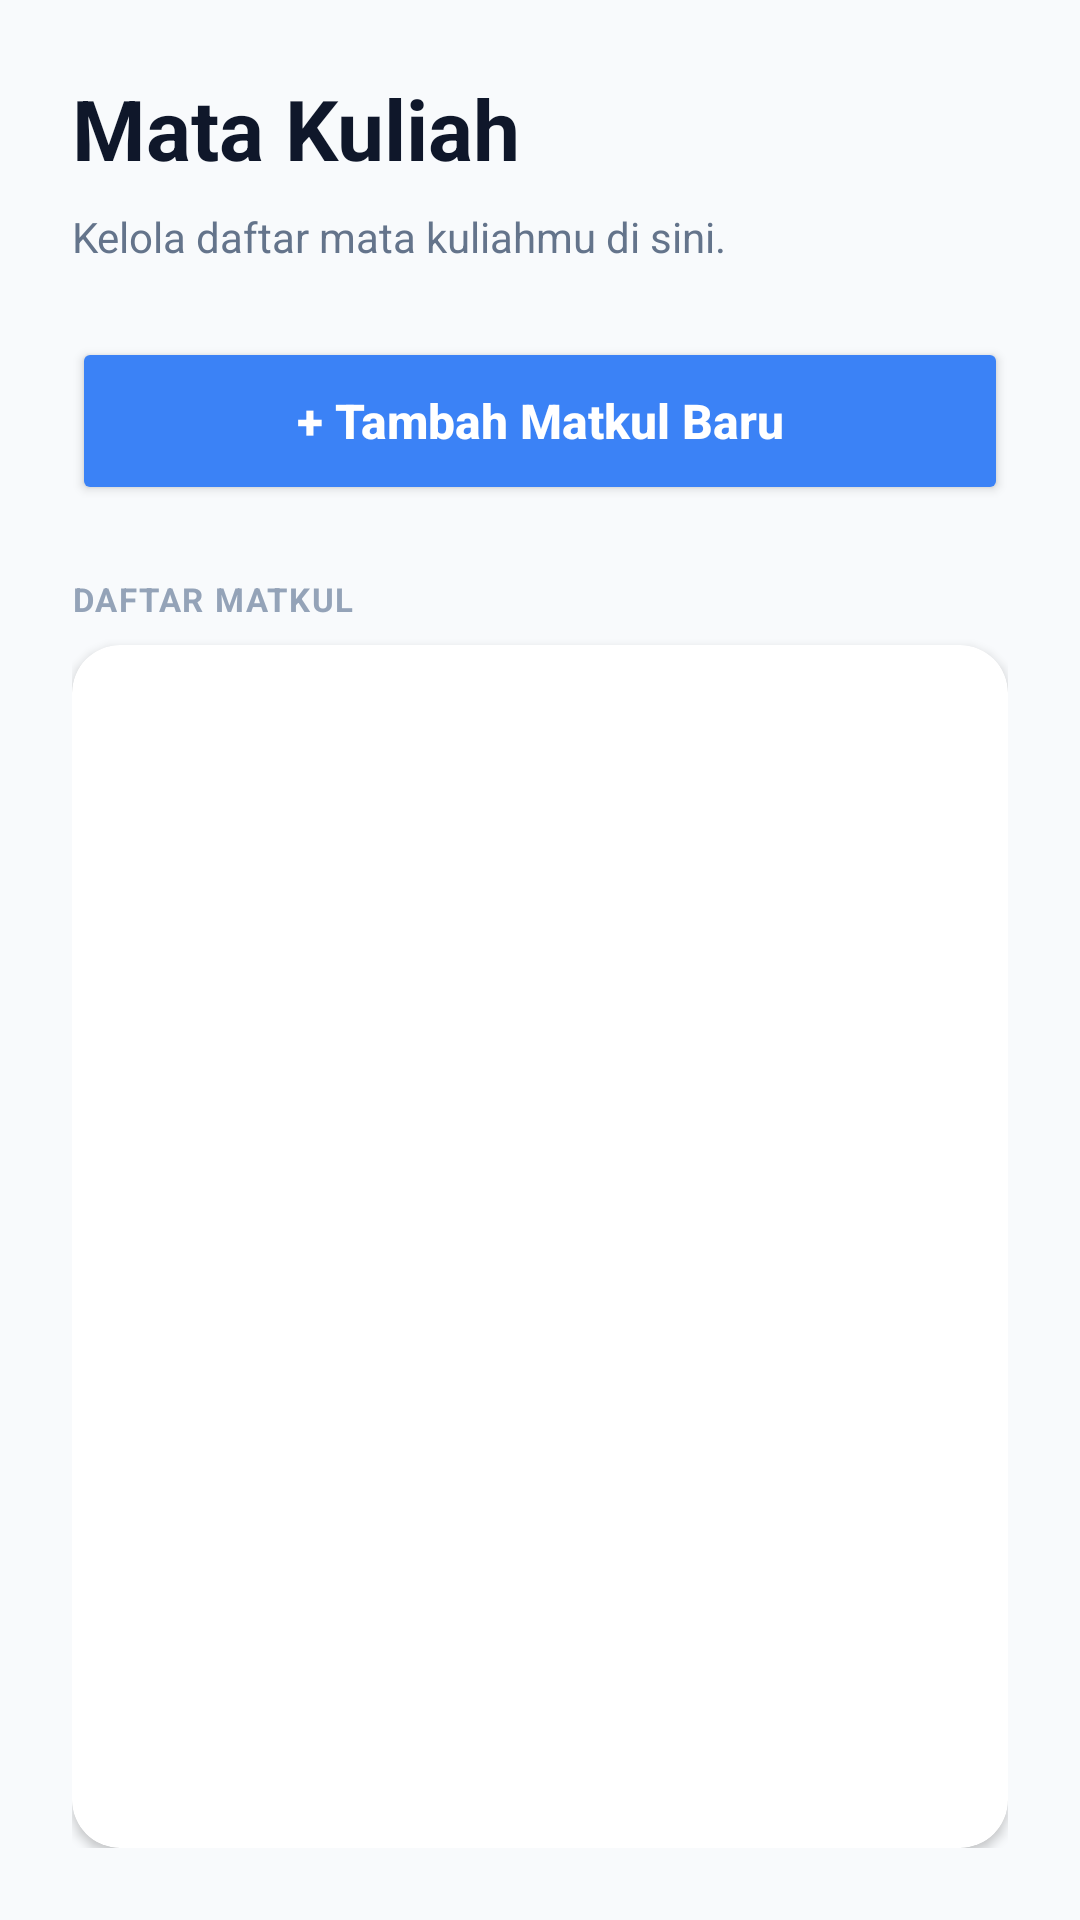

The Android layout XML behind this screen, and the referenced resources:
<!-- AndroidManifest.xml: application theme Theme.Tugas -->
<!-- res/layout/activity_main.xml -->
<?xml version="1.0" encoding="utf-8"?>
<LinearLayout xmlns:android="http://schemas.android.com/apk/res/android"
    xmlns:app="http://schemas.android.com/apk/res-auto"
    android:id="@+id/main"
    android:layout_width="match_parent"
    android:layout_height="match_parent"
    android:orientation="vertical"
    android:padding="24dp"
    android:background="#F8FAFC">

    <TextView
        android:layout_width="match_parent"
        android:layout_height="wrap_content"
        android:text="Mata Kuliah"
        android:textSize="28sp"
        android:textStyle="bold"
        android:textColor="#0F172A"
        android:layout_marginBottom="8dp"/>

    <TextView
        android:layout_width="match_parent"
        android:layout_height="wrap_content"
        android:text="Kelola daftar mata kuliahmu di sini."
        android:textSize="14sp"
        android:textColor="#64748B"
        android:layout_marginBottom="24dp"/>

    <Button
        android:id="@+id/btn_tambah"
        android:layout_width="match_parent"
        android:layout_height="56dp"
        android:text="+ Tambah Matkul Baru"
        android:textAllCaps="false"
        android:textSize="16sp"
        android:textStyle="bold"
        android:textColor="#FFFFFF"
        android:backgroundTint="#3B82F6"
        app:cornerRadius="12dp"
        android:layout_marginBottom="24dp"/>

    <TextView
        android:layout_width="wrap_content"
        android:layout_height="wrap_content"
        android:text="DAFTAR MATKUL"
        android:textSize="11sp"
        android:textColor="#94A3B8"
        android:textStyle="bold"
        android:letterSpacing="0.05"
        android:layout_marginBottom="8dp"/>

    <androidx.cardview.widget.CardView
        android:layout_width="match_parent"
        android:layout_height="match_parent"
        app:cardCornerRadius="16dp"
        app:cardElevation="2dp"
        app:cardBackgroundColor="@android:color/white">

        <ListView
            android:id="@+id/lv"
            android:layout_width="match_parent"
            android:layout_height="match_parent"
            android:padding="8dp"
            android:clipToPadding="false"
            android:divider="#F1F5F9"
            android:dividerHeight="1dp"
            android:scrollbars="none" />

    </androidx.cardview.widget.CardView>

</LinearLayout>
<!-- resources referenced by this layout -->
<resources>
  <style name="Theme.Tugas" parent="Base.Theme.Tugas" />
  <style name="Base.Theme.Tugas" parent="Theme.Material3.DayNight.NoActionBar">
          
          
      </style>
</resources>
